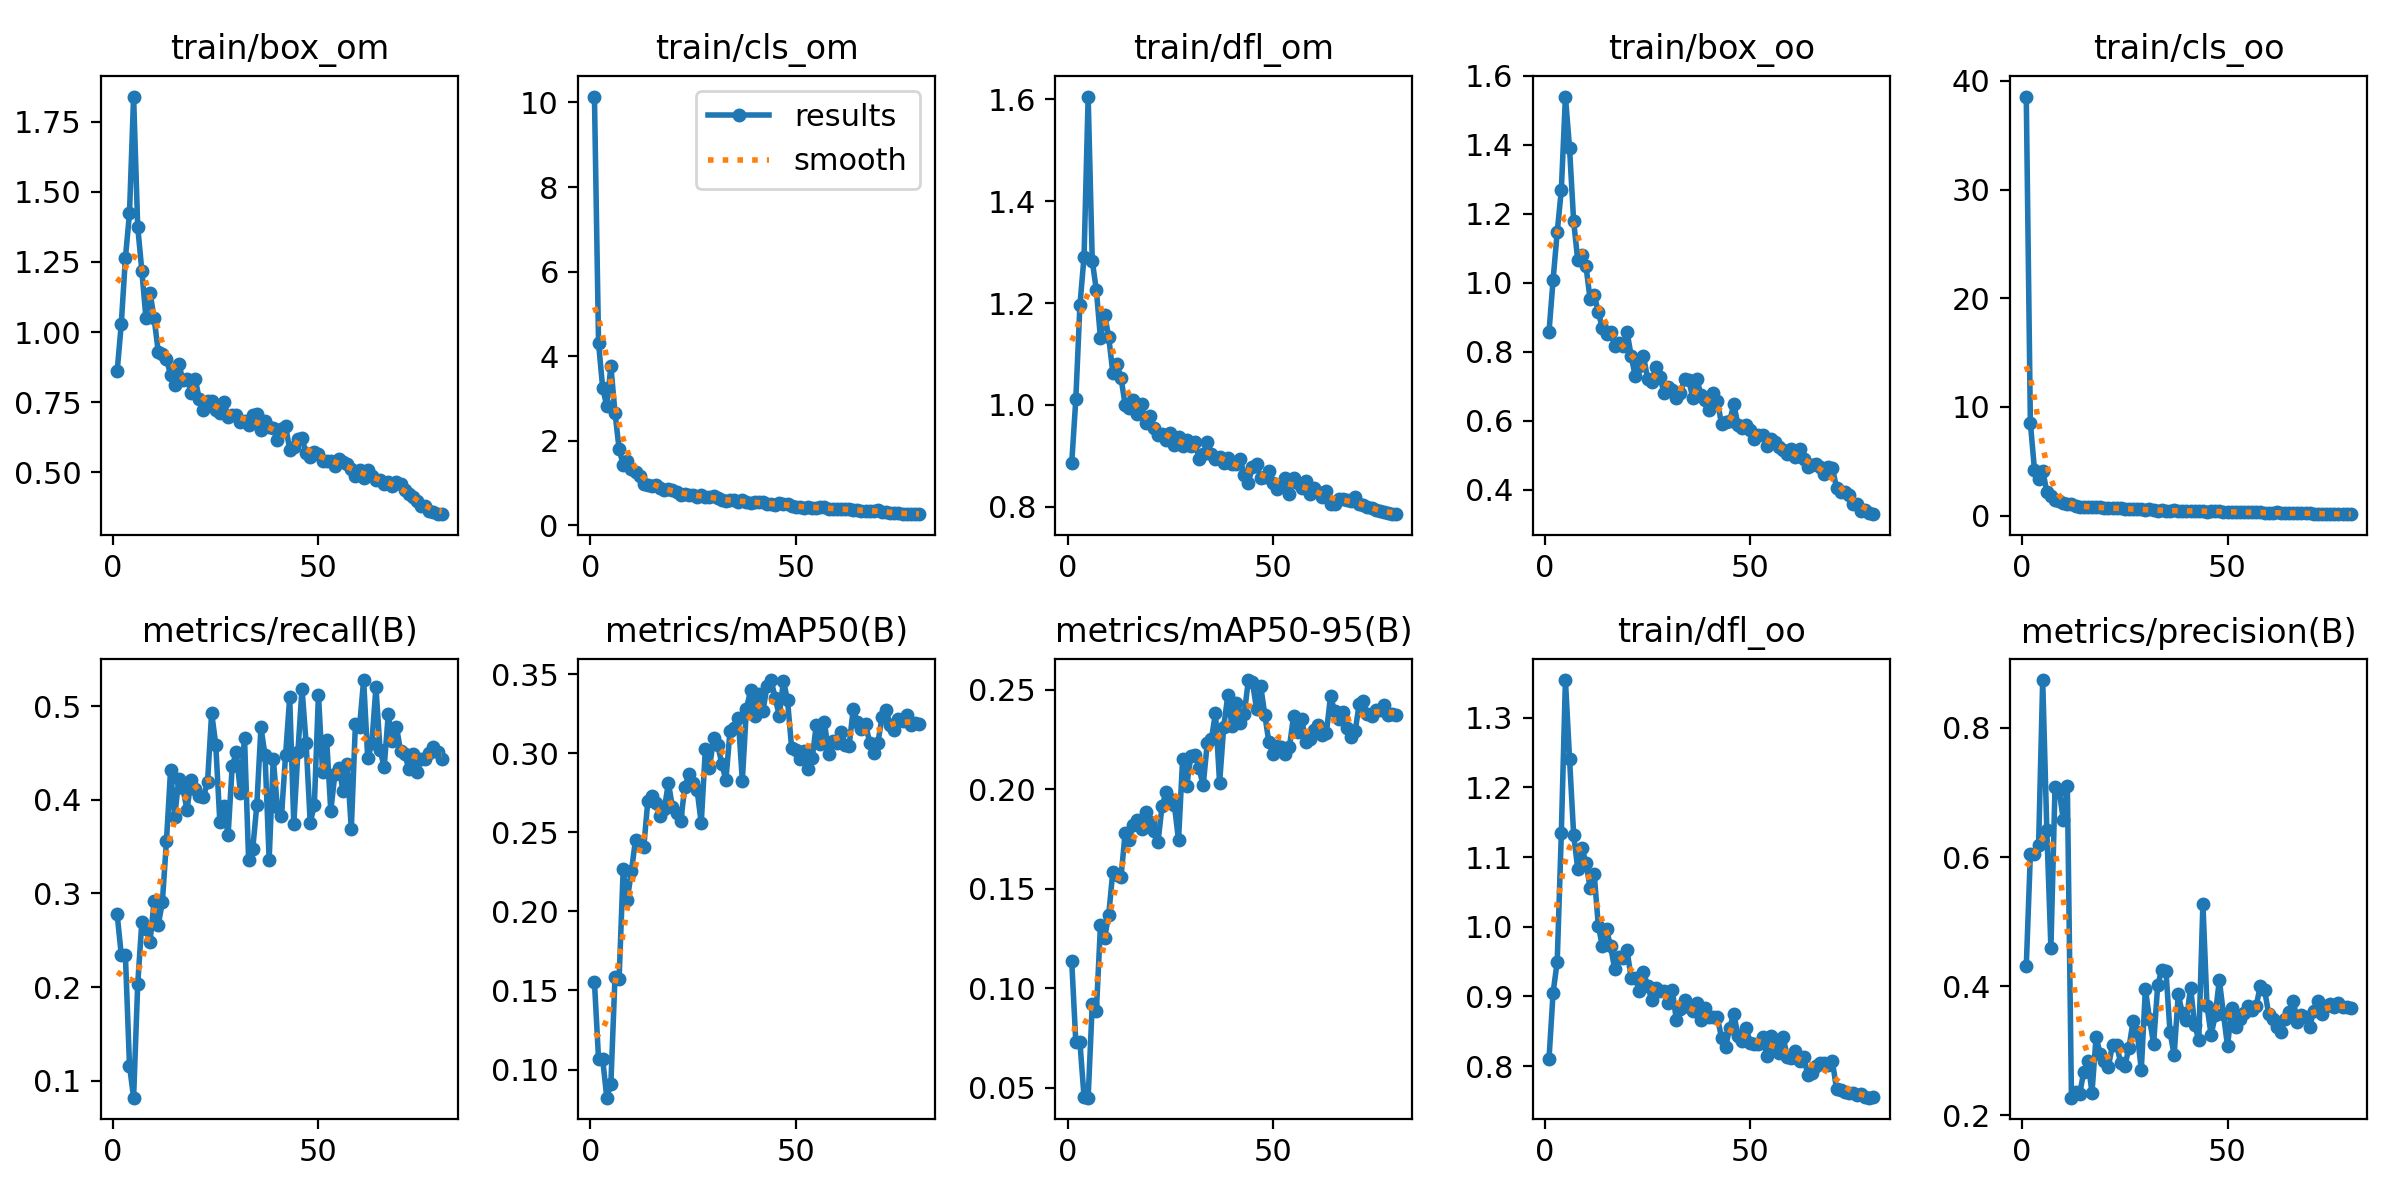

The table this chart was drawn from, first rows:
epoch, train/box_om, train/cls_om, train/dfl_om, train/box_oo, train/cls_oo, train/dfl_oo, metrics/precision(B), metrics/recall(B), metrics/mAP50(B), metrics/mAP50-95(B), val/box_om, val/cls_om, val/dfl_om, val/box_oo, val/cls_oo, val/dfl_oo, lr/pg0, lr/pg1, lr/pg2
1, 0.8611, 10.14, 0.8858, 0.8578, 38.55, 0.8104, 0.4306, 0.2776, 0.1555, 0.1136, 1.201, 4.495, 1, 1.313, 8.791, 0.9607, 0.0004153, 0.0004153, 0.0004153
2, 1.029, 4.312, 1.012, 1.009, 8.518, 0.9054, 0.6053, 0.2343, 0.1066, 0.07287, 1.326, 3.403, 1.083, 1.369, 5.839, 1.02, 0.0008217, 0.0008217, 0.0008217
3, 1.263, 3.255, 1.197, 1.147, 4.206, 0.9499, 0.6053, 0.2343, 0.1066, 0.07287, 1.075, 2.2302e+07, 272.3, 0.1325, 2.3985e+06, 5.562, 0.001218, 0.001218, 0.001218
4, 1.423, 2.821, 1.29, 1.269, 3.35, 1.134, 0.6188, 0.1161, 0.0822, 0.04556, 1.91, 5.064, 1.454, 1.678, 4.872, 1.387, 0.001204, 0.001204, 0.001204
5, 1.839, 3.764, 1.605, 1.54, 4.141, 1.354, 0.8741, 0.08187, 0.09104, 0.04514, 1.917, 3.751, 1.54, 1.756, 3.921, 1.423, 0.001204, 0.001204, 0.001204
6, 1.376, 2.669, 1.283, 1.391, 2.19, 1.241, 0.6425, 0.2029, 0.1583, 0.09222, 1.499, 2.696, 1.237, 1.597, 2.943, 1.286, 0.001188, 0.001188, 0.001188
7, 1.219, 1.809, 1.225, 1.179, 1.764, 1.132, 0.4591, 0.2691, 0.1571, 0.08856, 1.475, 2.718, 1.206, 1.622, 2.45, 1.223, 0.001173, 0.001173, 0.001173
8, 1.051, 1.43, 1.131, 1.065, 1.387, 1.083, 0.7091, 0.2624, 0.2271, 0.1318, 1.409, 2.539, 1.17, 1.549, 2.187, 1.239, 0.001157, 0.001157, 0.001157
9, 1.141, 1.525, 1.177, 1.081, 1.325, 1.113, 0.7037, 0.2486, 0.2074, 0.1253, 1.468, 2.357, 1.2, 1.558, 2.281, 1.252, 0.001142, 0.001142, 0.001142
10, 1.049, 1.33, 1.134, 1.049, 1.127, 1.092, 0.6582, 0.2915, 0.2253, 0.1367, 1.324, 2.08, 1.127, 1.53, 2.248, 1.191, 0.001126, 0.001126, 0.001126
11, 0.9306, 1.273, 1.064, 0.9529, 1.075, 1.056, 0.7102, 0.2663, 0.2455, 0.1586, 1.312, 1.948, 1.127, 1.424, 2.073, 1.185, 0.001111, 0.001111, 0.001111
12, 0.9238, 1.168, 1.08, 0.9662, 1.063, 1.076, 0.2274, 0.2905, 0.2431, 0.157, 1.28, 1.925, 1.088, 1.469, 1.852, 1.165, 0.001095, 0.001095, 0.001095
13, 0.9031, 0.9884, 1.053, 0.9151, 0.8356, 1.002, 0.2356, 0.3562, 0.2406, 0.1558, 1.296, 2.204, 1.107, 1.389, 2.357, 1.154, 0.00108, 0.00108, 0.00108
14, 0.8484, 0.9667, 1, 0.8687, 0.7953, 0.9719, 0.233, 0.4318, 0.2699, 0.1779, 1.234, 2.058, 1.108, 1.34, 2.005, 1.145, 0.001064, 0.001064, 0.001064
15, 0.8105, 0.9259, 0.9948, 0.8503, 0.7638, 0.9961, 0.2677, 0.3811, 0.2727, 0.1746, 1.239, 2.104, 1.104, 1.391, 1.927, 1.166, 0.001049, 0.001049, 0.001049
16, 0.8875, 0.9578, 1.009, 0.8568, 0.7916, 0.9718, 0.2837, 0.4226, 0.2688, 0.1821, 1.204, 2.103, 1.077, 1.278, 2.21, 1.122, 0.001033, 0.001033, 0.001033
17, 0.828, 0.8785, 0.9825, 0.8162, 0.7617, 0.9392, 0.2354, 0.4124, 0.2602, 0.1846, 1.142, 2.114, 1.065, 1.261, 2.059, 1.11, 0.001018, 0.001018, 0.001018
18, 0.8344, 0.8297, 1.001, 0.8243, 0.7512, 0.956, 0.3217, 0.3892, 0.2647, 0.1799, 1.218, 2.444, 1.091, 1.299, 2.214, 1.101, 0.001002, 0.001002, 0.001002
19, 0.7846, 0.8507, 0.9648, 0.8173, 0.7592, 0.955, 0.2951, 0.4213, 0.2812, 0.1885, 1.162, 1.833, 1.055, 1.303, 1.797, 1.094, 0.000987, 0.000987, 0.000987
20, 0.8333, 0.84, 0.979, 0.8576, 0.7137, 0.9661, 0.2841, 0.4111, 0.2659, 0.1837, 1.145, 1.932, 1.047, 1.254, 1.914, 1.089, 0.0009716, 0.0009716, 0.0009716
21, 0.7601, 0.7987, 0.9544, 0.789, 0.6882, 0.9267, 0.2755, 0.4035, 0.2622, 0.1788, 1.139, 2.047, 1.064, 1.238, 1.995, 1.107, 0.0009561, 0.0009561, 0.0009561
22, 0.7216, 0.7158, 0.941, 0.7287, 0.6812, 0.9266, 0.3095, 0.4031, 0.2571, 0.1735, 1.14, 2.028, 1.063, 1.252, 2.173, 1.101, 0.0009406, 0.0009406, 0.0009406
23, 0.7559, 0.7515, 0.9425, 0.7578, 0.7024, 0.9085, 0.309, 0.4188, 0.2787, 0.1917, 1.191, 2.12, 1.08, 1.271, 2.039, 1.109, 0.0009252, 0.0009252, 0.0009252
24, 0.7529, 0.7295, 0.9316, 0.7883, 0.6734, 0.9347, 0.2807, 0.4927, 0.2866, 0.1984, 1.178, 2.06, 1.08, 1.271, 2.071, 1.102, 0.0009097, 0.0009097, 0.0009097
25, 0.7211, 0.709, 0.9447, 0.7213, 0.6067, 0.9156, 0.2768, 0.459, 0.2809, 0.1948, 1.175, 2.091, 1.079, 1.25, 2.131, 1.102, 0.0008942, 0.0008942, 0.0008942
26, 0.7125, 0.6709, 0.9218, 0.7126, 0.5589, 0.895, 0.3047, 0.3761, 0.2766, 0.1919, 1.155, 2.267, 1.055, 1.24, 2.205, 1.093, 0.0008787, 0.0008787, 0.0008787
27, 0.7519, 0.7272, 0.9362, 0.756, 0.6245, 0.9127, 0.3459, 0.3931, 0.2558, 0.1744, 1.176, 2.215, 1.066, 1.251, 2.41, 1.093, 0.0008633, 0.0008633, 0.0008633
28, 0.6978, 0.6833, 0.919, 0.7272, 0.5687, 0.9074, 0.3288, 0.3619, 0.3025, 0.2151, 1.117, 1.922, 1.029, 1.197, 1.985, 1.061, 0.0008478, 0.0008478, 0.0008478
29, 0.7034, 0.6637, 0.9302, 0.681, 0.5752, 0.9075, 0.2702, 0.4355, 0.2904, 0.2017, 1.199, 1.998, 1.081, 1.246, 2.05, 1.089, 0.0008323, 0.0008323, 0.0008323
30, 0.7047, 0.6874, 0.9197, 0.6982, 0.5143, 0.8908, 0.3957, 0.451, 0.3095, 0.2164, 1.129, 2, 1.042, 1.2, 2.087, 1.071, 0.0008169, 0.0008169, 0.0008169
31, 0.6804, 0.6532, 0.9275, 0.6893, 0.6015, 0.9098, 0.3491, 0.4075, 0.3055, 0.2173, 1.175, 2.212, 1.064, 1.274, 2.286, 1.095, 0.0008014, 0.0008014, 0.0008014
32, 0.6823, 0.5985, 0.8929, 0.6674, 0.4793, 0.8665, 0.311, 0.4665, 0.2935, 0.2105, 1.143, 1.948, 1.053, 1.242, 1.989, 1.085, 0.0007859, 0.0007859, 0.0007859
33, 0.6705, 0.5695, 0.903, 0.6803, 0.4651, 0.8819, 0.4018, 0.3357, 0.283, 0.2018, 1.163, 2.111, 1.07, 1.216, 2.086, 1.076, 0.0007705, 0.0007705, 0.0007705
34, 0.7043, 0.5915, 0.9279, 0.7222, 0.4779, 0.8951, 0.4255, 0.3475, 0.3141, 0.2231, 1.16, 1.998, 1.076, 1.212, 2.153, 1.084, 0.000755, 0.000755, 0.000755
35, 0.7085, 0.5912, 0.9045, 0.7187, 0.4568, 0.8845, 0.424, 0.3943, 0.3161, 0.225, 1.095, 2.128, 1.039, 1.192, 2.185, 1.071, 0.0007395, 0.0007395, 0.0007395
36, 0.6509, 0.5547, 0.8944, 0.6668, 0.4345, 0.879, 0.3285, 0.4773, 0.3226, 0.2383, 1.133, 2.226, 1.057, 1.188, 2.222, 1.065, 0.0007241, 0.0007241, 0.0007241
37, 0.6833, 0.6061, 0.8974, 0.7218, 0.4791, 0.89, 0.2936, 0.4475, 0.2828, 0.2032, 1.121, 2.231, 1.051, 1.205, 2.29, 1.073, 0.0007086, 0.0007086, 0.0007086
38, 0.6604, 0.5472, 0.8857, 0.674, 0.3958, 0.8659, 0.3873, 0.3362, 0.3281, 0.2311, 1.234, 2.246, 1.069, 1.221, 2.111, 1.072, 0.0006931, 0.0006931, 0.0006931
39, 0.6573, 0.5361, 0.895, 0.6594, 0.4248, 0.8833, 0.3581, 0.4437, 0.3397, 0.2472, 1.115, 2.104, 1.034, 1.158, 2.119, 1.054, 0.0006777, 0.0006777, 0.0006777
40, 0.6173, 0.5445, 0.8839, 0.632, 0.4417, 0.8699, 0.3481, 0.3921, 0.3236, 0.2317, 1.137, 2.134, 1.051, 1.204, 2.149, 1.063, 0.0006622, 0.0006622, 0.0006622
41, 0.6542, 0.5461, 0.8844, 0.6815, 0.4381, 0.8707, 0.398, 0.3829, 0.3372, 0.2434, 1.12, 1.991, 1.026, 1.188, 2.095, 1.047, 0.0006467, 0.0006467, 0.0006467
42, 0.6656, 0.5651, 0.8942, 0.6568, 0.4522, 0.8704, 0.3395, 0.4476, 0.3265, 0.2334, 1.104, 1.997, 1.036, 1.159, 2.016, 1.045, 0.0006312, 0.0006312, 0.0006312
43, 0.5816, 0.5046, 0.8623, 0.591, 0.3773, 0.8403, 0.317, 0.5092, 0.3423, 0.2375, 1.122, 2.124, 1.045, 1.176, 2.179, 1.057, 0.0006158, 0.0006158, 0.0006158
44, 0.5922, 0.5017, 0.8475, 0.595, 0.3973, 0.8275, 0.5277, 0.3742, 0.3463, 0.2548, 1.079, 2.212, 1.027, 1.147, 2.254, 1.048, 0.0006003, 0.0006003, 0.0006003
45, 0.6209, 0.4946, 0.8784, 0.6002, 0.3452, 0.8554, 0.3697, 0.4511, 0.3351, 0.2536, 1.089, 2.17, 1.03, 1.148, 2.128, 1.043, 0.0005848, 0.0005848, 0.0005848
46, 0.623, 0.5203, 0.8841, 0.6479, 0.4177, 0.8751, 0.3246, 0.5188, 0.3236, 0.2402, 1.085, 2.144, 1.023, 1.18, 2.224, 1.051, 0.0005694, 0.0005694, 0.0005694
47, 0.5676, 0.4972, 0.8567, 0.5884, 0.4003, 0.8434, 0.3548, 0.4603, 0.3457, 0.2518, 1.084, 2.078, 1.028, 1.157, 2.233, 1.05, 0.0005539, 0.0005539, 0.0005539
48, 0.5552, 0.4999, 0.8584, 0.5777, 0.3806, 0.8363, 0.4096, 0.3755, 0.3337, 0.2374, 1.113, 2.081, 1.041, 1.202, 2.235, 1.054, 0.0005384, 0.0005384, 0.0005384
49, 0.5736, 0.4671, 0.8709, 0.5891, 0.3347, 0.8549, 0.3571, 0.3942, 0.3034, 0.2235, 1.074, 2.017, 1.014, 1.17, 2.045, 1.033, 0.000523, 0.000523, 0.000523
50, 0.5666, 0.4459, 0.8472, 0.5725, 0.3434, 0.8332, 0.3071, 0.5123, 0.3022, 0.2177, 1.094, 1.976, 1.024, 1.156, 2.102, 1.038, 0.0005075, 0.0005075, 0.0005075
51, 0.5424, 0.4379, 0.8355, 0.546, 0.3462, 0.8324, 0.3668, 0.4299, 0.2965, 0.2215, 1.075, 2.072, 1.021, 1.11, 2.163, 1.023, 0.000492, 0.000492, 0.000492
52, 0.5406, 0.4174, 0.8419, 0.5594, 0.2953, 0.8315, 0.3371, 0.4636, 0.3017, 0.2209, 1.108, 2.227, 1.028, 1.155, 2.305, 1.03, 0.0004766, 0.0004766, 0.0004766
53, 0.5424, 0.4406, 0.8562, 0.5581, 0.3326, 0.8421, 0.3498, 0.3882, 0.2901, 0.2177, 1.05, 2.232, 1.008, 1.1, 2.313, 1.016, 0.0004611, 0.0004611, 0.0004611
54, 0.5232, 0.4162, 0.8248, 0.5265, 0.2873, 0.815, 0.3586, 0.427, 0.2967, 0.2211, 1.074, 2.21, 1.011, 1.117, 2.221, 1.008, 0.0004456, 0.0004456, 0.0004456
55, 0.5491, 0.4226, 0.8572, 0.5461, 0.2947, 0.8431, 0.3697, 0.4339, 0.3177, 0.2366, 1.063, 2.23, 1.01, 1.1, 2.286, 1.01, 0.0004302, 0.0004302, 0.0004302
56, 0.5366, 0.4368, 0.8464, 0.539, 0.3024, 0.8291, 0.3631, 0.4092, 0.3062, 0.2286, 1.048, 2.198, 1.005, 1.119, 2.321, 1.02, 0.0004147, 0.0004147, 0.0004147
57, 0.5289, 0.4262, 0.8365, 0.5251, 0.2876, 0.8194, 0.3701, 0.4382, 0.3197, 0.2351, 1.065, 2.274, 1.01, 1.139, 2.384, 1.017, 0.0003992, 0.0003992, 0.0003992
58, 0.5131, 0.4, 0.8509, 0.5163, 0.2842, 0.8425, 0.4011, 0.3686, 0.2997, 0.2236, 1.073, 2.37, 1.005, 1.158, 2.522, 1.028, 0.0003837, 0.0003837, 0.0003837
59, 0.4881, 0.3816, 0.8248, 0.505, 0.2499, 0.8126, 0.3948, 0.4808, 0.3077, 0.2251, 1.101, 2.254, 1.024, 1.189, 2.405, 1.037, 0.0003683, 0.0003683, 0.0003683
60, 0.508, 0.3987, 0.8367, 0.5178, 0.2378, 0.8114, 0.3574, 0.4776, 0.3064, 0.2299, 1.06, 2.346, 1.011, 1.139, 2.541, 1.022, 0.0003528, 0.0003528, 0.0003528
... 20 more rows
